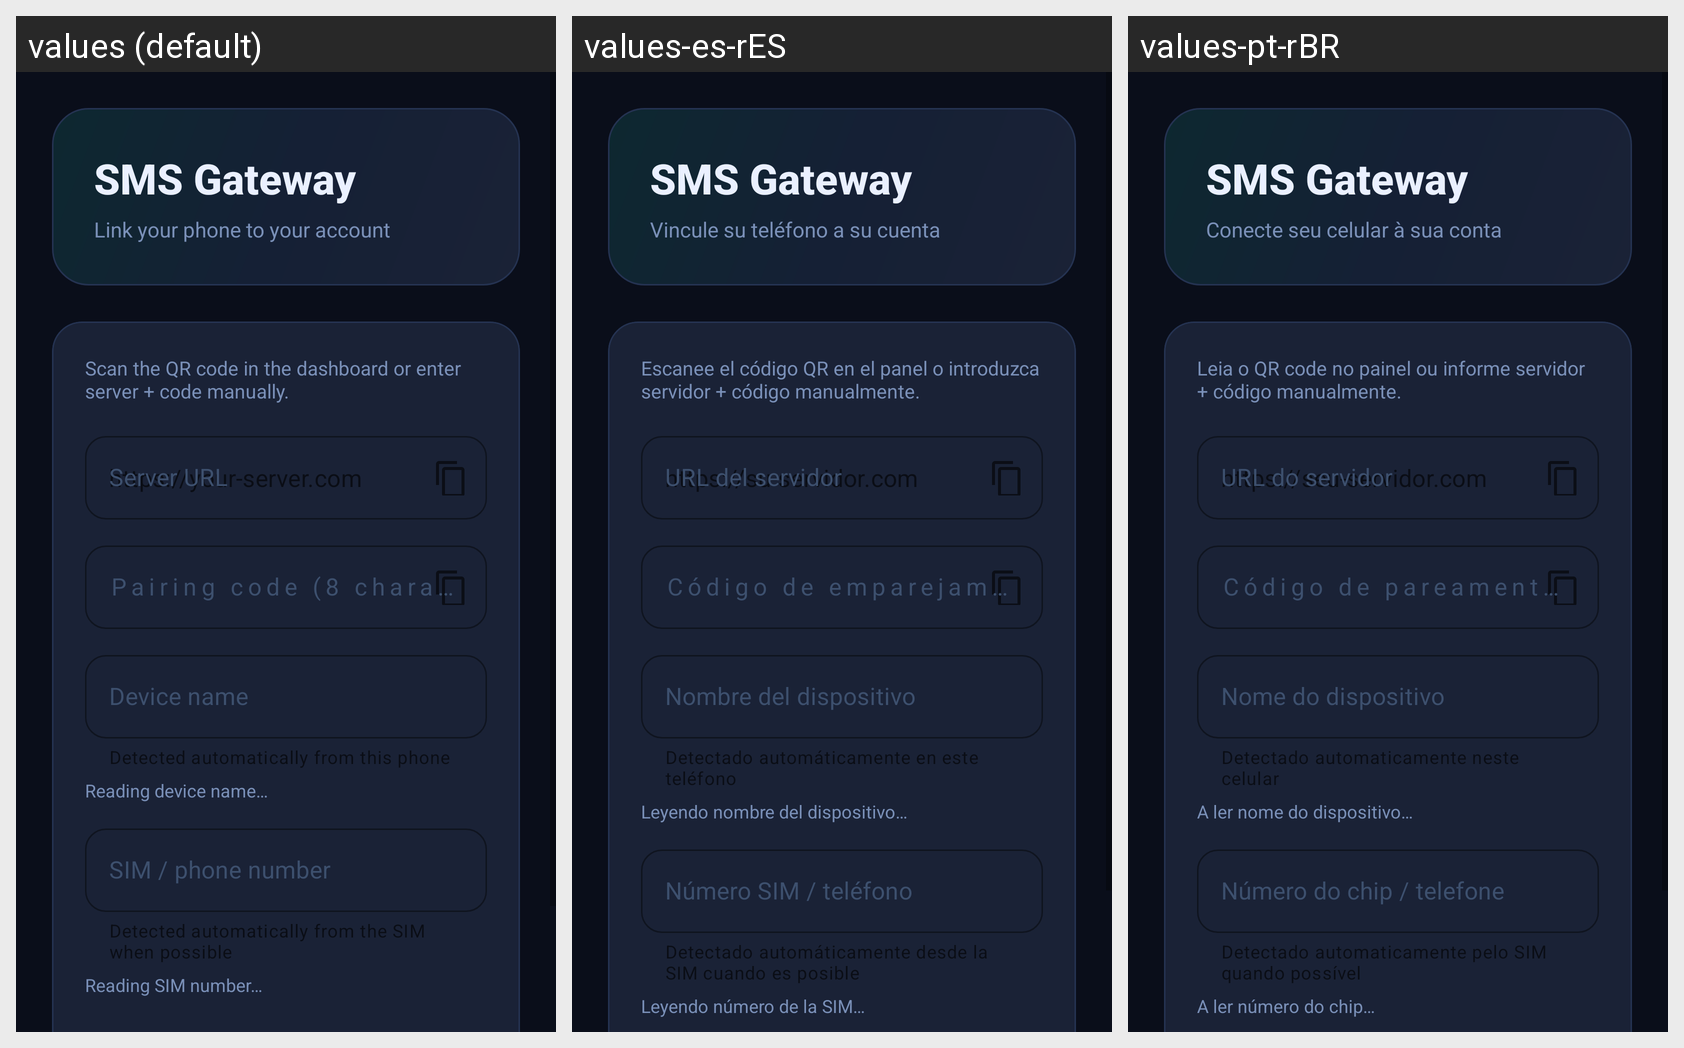

The same Android screen rendered under several of its app's locales, left to right. List the strings drawn on it with the default value and each locale's translation.
Android screen res/layout/activity_setup.xml rendered under 3 locales, left to right: values (default), values-es-rES, values-pt-rBR. Device: Nexus 5 (rendered at 1080×1920; each locale shown at half size, 540×960, under a caption strip naming it); theme AppTheme.
Strings drawn on this screen, with the default value and each locale's value (text and hints the layout hard-codes, and strings that could not be matched under every locale, appear in the picture but are not listed):

setup_title
  values: SMS Gateway
  values-es-rES: SMS Gateway
  values-pt-rBR: SMS Gateway

setup_subtitle
  values: Link your phone to your account
  values-es-rES: Vincule su teléfono a su cuenta
  values-pt-rBR: Conecte seu celular à sua conta

setup_hint
  values: Scan the QR code in the dashboard or enter server + code manually.
  values-es-rES: Escanee el código QR en el panel o introduzca servidor + código manualmente.
  values-pt-rBR: Leia o QR code no painel ou informe servidor + código manualmente.

setup_server_hint
  values: Server URL
  values-es-rES: URL del servidor
  values-pt-rBR: URL do servidor

setup_code_hint
  values: Pairing code (8 characters)
  values-es-rES: Código de emparejamiento (8 caracteres)
  values-pt-rBR: Código de pareamento (8 caracteres)

setup_name_hint
  values: Device name
  values-es-rES: Nombre del dispositivo
  values-pt-rBR: Nome do dispositivo

setup_name_helper
  values: Detected automatically from this phone
  values-es-rES: Detectado automáticamente en este teléfono
  values-pt-rBR: Detectado automaticamente neste celular

setup_name_detecting
  values: Reading device name…
  values-es-rES: Leyendo nombre del dispositivo…
  values-pt-rBR: A ler nome do dispositivo…

setup_phone_hint
  values: SIM / phone number
  values-es-rES: Número SIM / teléfono
  values-pt-rBR: Número do chip / telefone

setup_phone_helper
  values: Detected automatically from the SIM when possible
  values-es-rES: Detectado automáticamente desde la SIM cuando es posible
  values-pt-rBR: Detectado automaticamente pelo SIM quando possível

setup_phone_detecting
  values: Reading SIM number…
  values-es-rES: Leyendo número de la SIM…
  values-pt-rBR: A ler número do chip…
